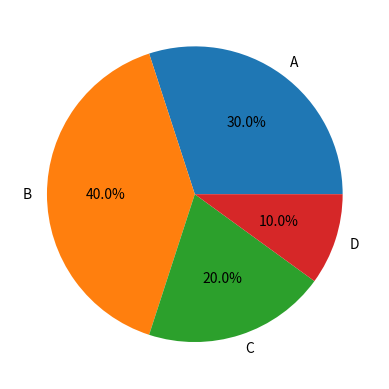

The matplotlib source for this figure:
# Pie chart

import matplotlib.pyplot as plt

def pie_chart(data, labels):
    plt.pie(data, labels=labels, autopct='%1.1f%%')
    plt.show()


# Input
data = [30,40,20,10]
labels = ['A','B','C','D']

# Output
print("Displaying pie chart...")
pie_chart(data, labels)
